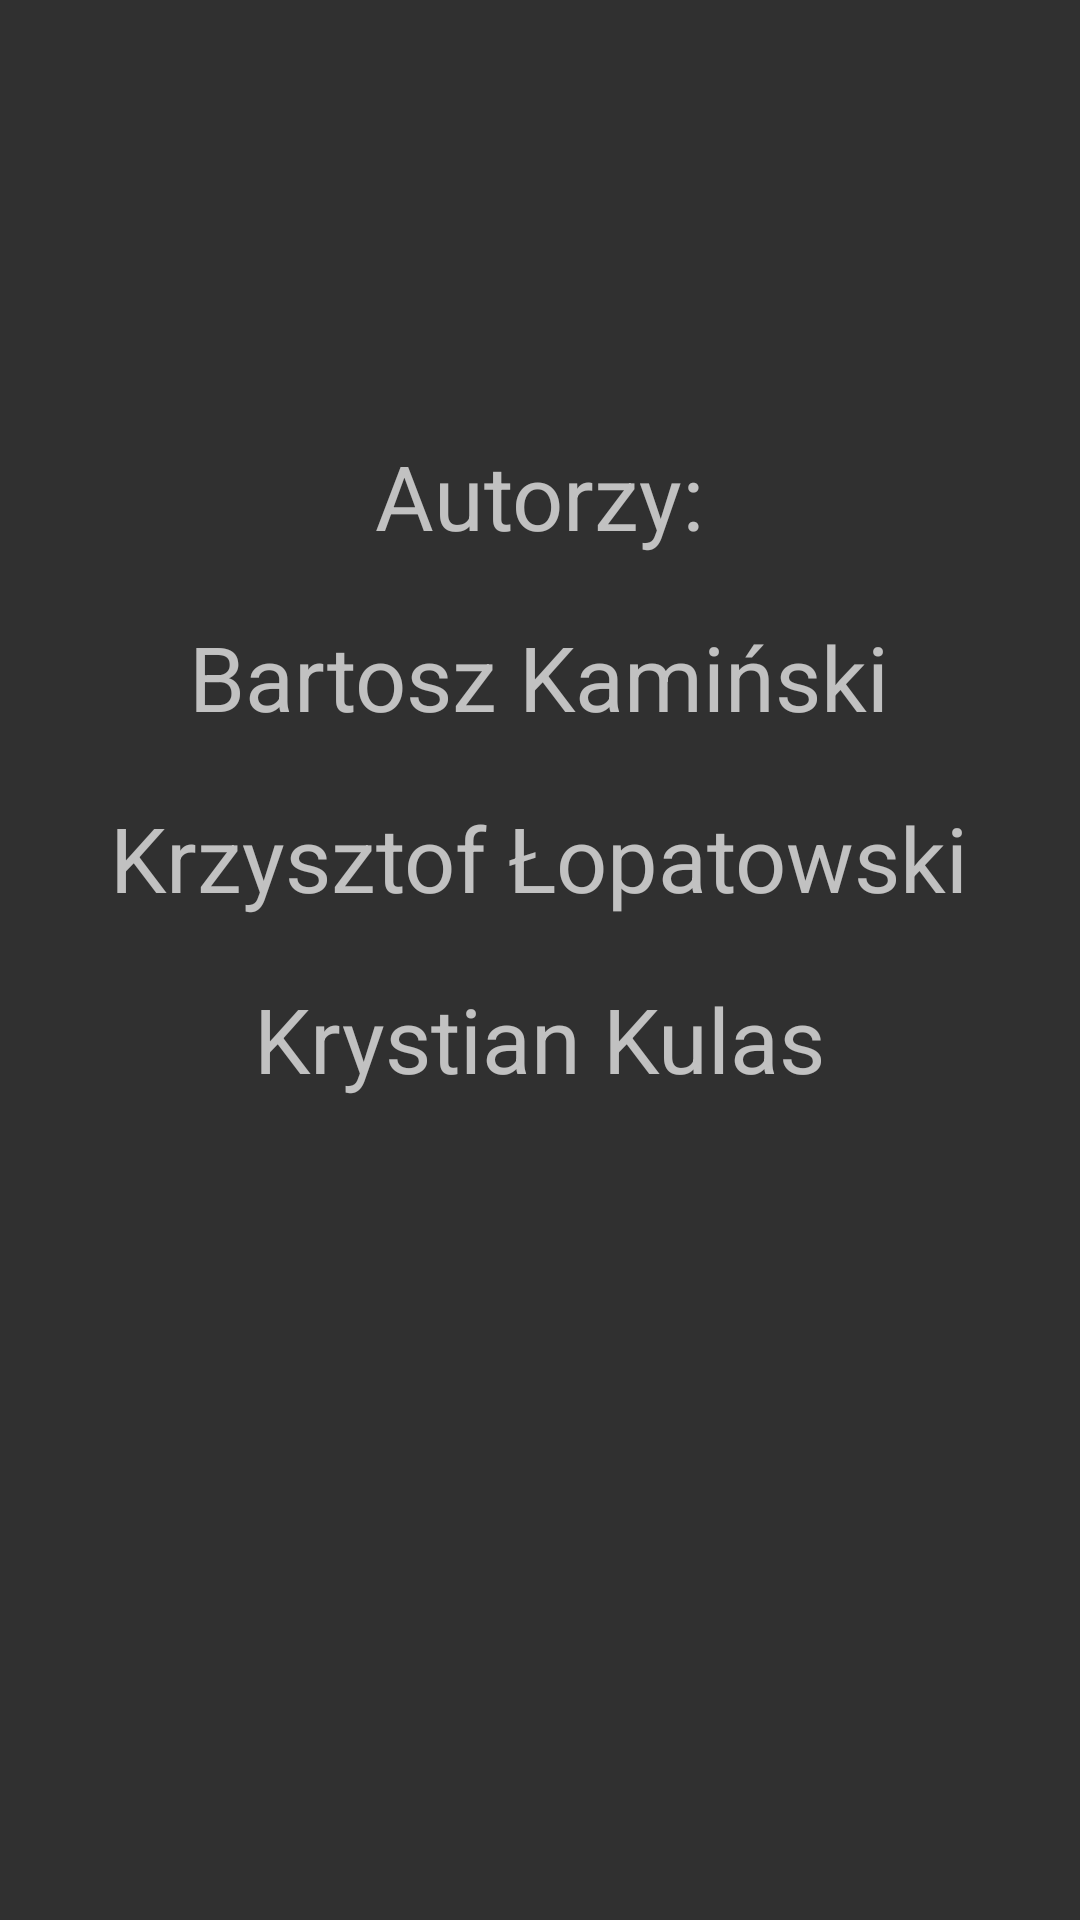

Layout XML and referenced resources for this Android screen:
<!-- AndroidManifest.xml: application theme AppTheme -->
<!-- res/layout/activity_autorzy.xml -->
<?xml version="1.0" encoding="utf-8"?>
<RelativeLayout xmlns:android="http://schemas.android.com/apk/res/android"
    xmlns:tools="http://schemas.android.com/tools"
    android:layout_width="match_parent"
    android:layout_height="match_parent"
    android:paddingBottom="@dimen/activity_vertical_margin"
    android:paddingLeft="@dimen/activity_horizontal_margin"
    android:paddingRight="@dimen/activity_horizontal_margin"
    android:paddingTop="@dimen/activity_vertical_margin"
    tools:context="pl.billog_studio.exodus.Autorzy">

    <TextView
        android:textSize="30sp"
        android:layout_width="wrap_content"
        android:layout_height="wrap_content"
        android:textAppearance="?android:attr/textAppearanceMedium"
        android:text="Autorzy:"
        android:id="@+id/textView"
        android:layout_alignParentTop="true"
        android:layout_centerHorizontal="true"
        android:layout_marginTop="145dp"
        android:layout_marginBottom="20dp"/>


    <TextView
        android:layout_marginBottom="20dp"
        android:textSize="30sp"
        android:layout_width="wrap_content"
        android:layout_height="wrap_content"
        android:textAppearance="?android:attr/textAppearanceMedium"
        android:text="Bartosz Kamiński"
        android:id="@+id/textView2"
        android:layout_below="@+id/textView"
        android:layout_centerHorizontal="true" />

    <TextView
        android:layout_marginBottom="20dp"
        android:textSize="30sp"
        android:layout_width="wrap_content"
        android:layout_height="wrap_content"
        android:textAppearance="?android:attr/textAppearanceMedium"
        android:text="Krzysztof Łopatowski"
        android:id="@+id/textView3"
        android:layout_below="@+id/textView2"
        android:layout_centerHorizontal="true" />

    <TextView
        android:layout_marginBottom="20dp"
        android:textSize="30sp"
        android:layout_width="wrap_content"
        android:layout_height="wrap_content"
        android:textAppearance="?android:attr/textAppearanceMedium"
        android:text="Krystian Kulas"
        android:id="@+id/textView4"
        android:layout_below="@+id/textView3"
        android:layout_centerHorizontal="true" />

</RelativeLayout>
<!-- resources referenced by this layout -->
<resources>
  <style name="AppTheme" parent="Theme.AppCompat.NoActionBar">
  
          <item name="colorPrimary">@color/colorPrimary</item>
          <item name="colorPrimaryDark">@color/colorPrimaryDark</item>
          <item name="colorAccent">@color/colorAccent</item>
      </style>
  <!-- not gathered from this repository: default colours our renderer supplied (Android Studio template values) -->
  <color name="colorPrimary">#FF6200EE</color>
  <color name="colorPrimaryDark">#FF3700B3</color>
  <color name="colorAccent">#FF03DAC5</color>
</resources>
